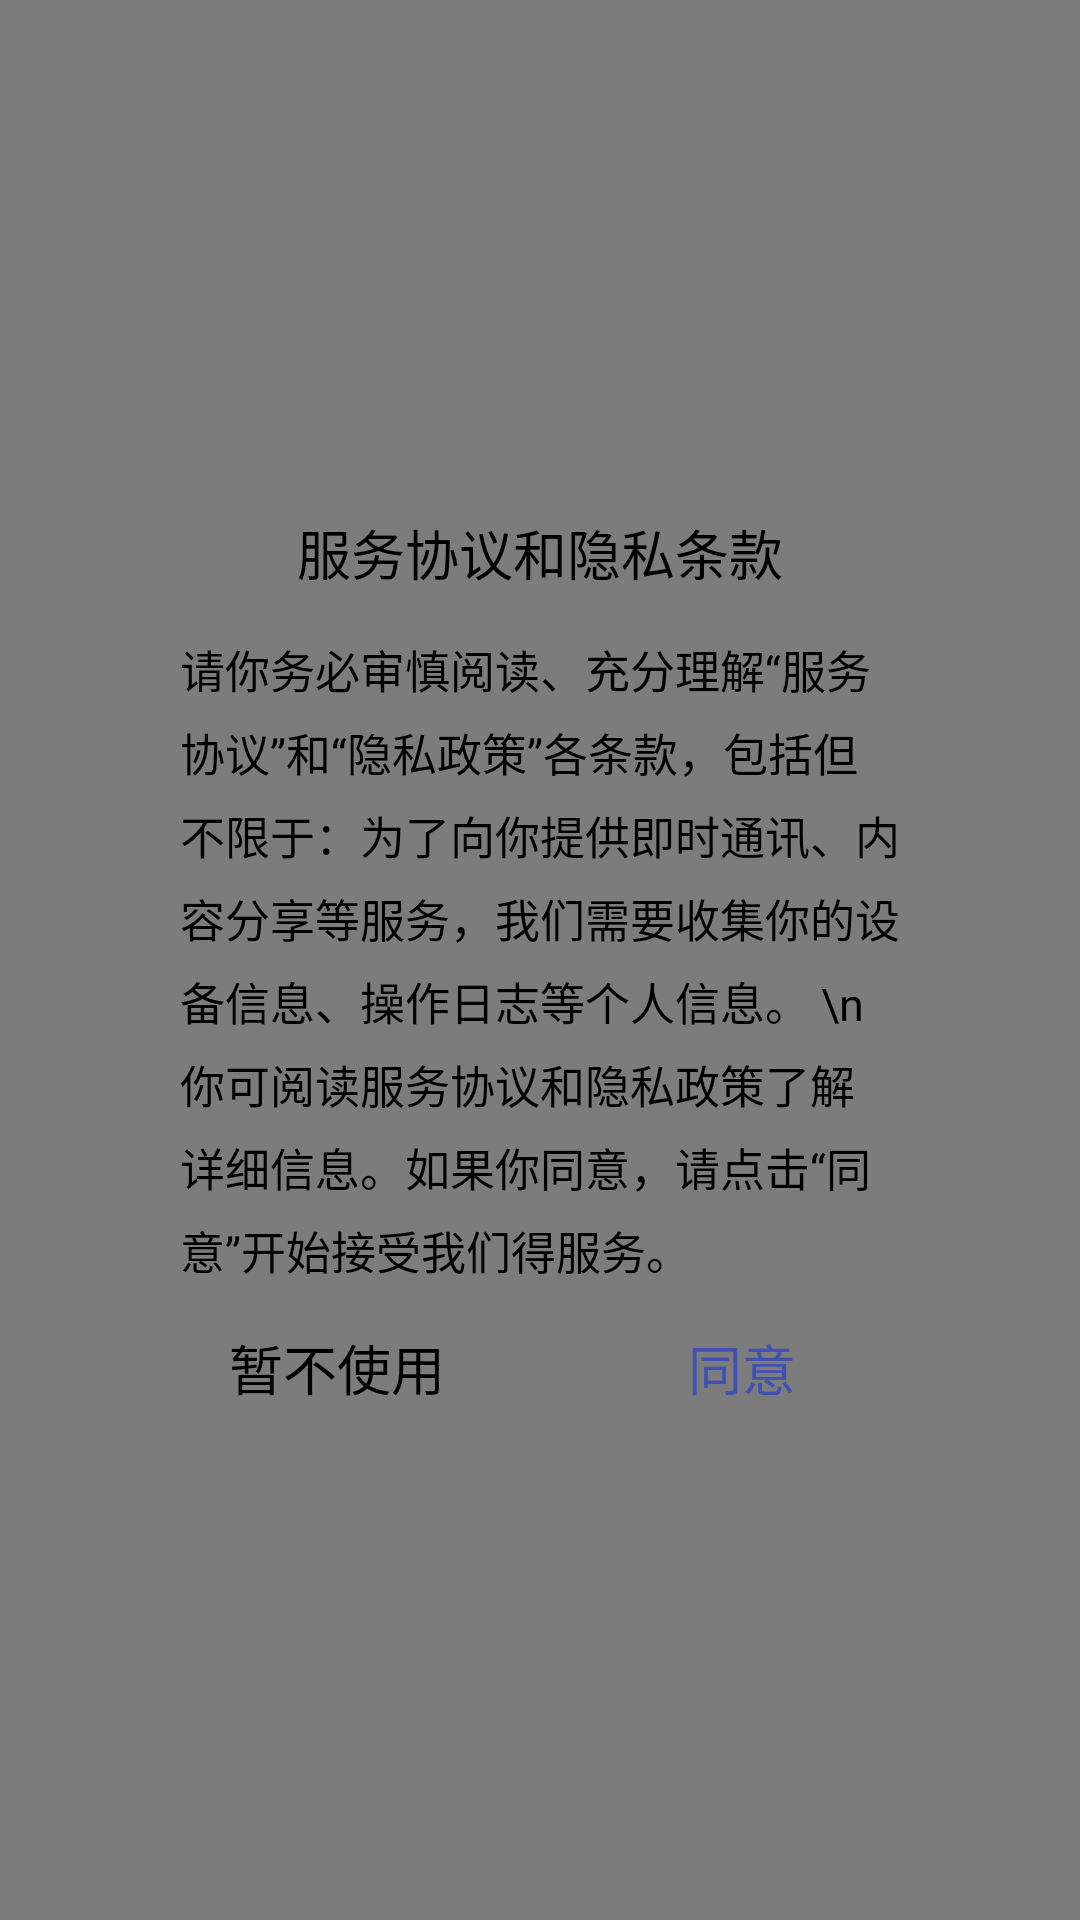

Produce the Android XML layout that renders to this screen, including the resource entries it uses.
<!-- AndroidManifest.xml: application theme AppTheme -->
<!-- res/layout/layout_dialog.xml -->
<?xml version="1.0" encoding="utf-8"?>
<FrameLayout xmlns:android="http://schemas.android.com/apk/res/android"
    android:layout_width="match_parent"
    android:layout_height="match_parent"
    android:background="@color/color_80000000"
    android:orientation="vertical">

    <LinearLayout
        android:layout_width="@dimen/dp_90"
        android:layout_height="wrap_content"
        android:layout_gravity="center"
        android:background="@drawable/bg_dl"
        android:orientation="vertical">

        <TextView
            android:layout_width="match_parent"
            android:layout_height="wrap_content"
            android:layout_gravity="left|center_vertical"
            android:gravity="center"
            android:padding="@dimen/dp_5"
            android:text="@string/str_privacy"
            android:textColor="#FF000000"
            android:textSize="@dimen/sp_6" />

        <TextView
            android:id="@+id/text_dl_content"
            android:layout_width="match_parent"
            android:layout_height="wrap_content"
            android:layout_gravity="left|center_vertical"
            android:gravity="left"
            android:lineSpacingExtra="@dimen/dp_2"
            android:paddingLeft="@dimen/dp_5"
            android:paddingRight="@dimen/dp_5"
            android:text="请你务必审慎阅读、充分理解“服务协议”和“隐私政策”各条款，包括但不限于：为了向你提供即时通讯、内容分享等服务，我们需要收集你的设备信息、操作日志等个人信息。
\n你可阅读服务协议和隐私政策了解详细信息。如果你同意，请点击“同意”开始接受我们得服务。"
            android:textColor="#FF000000"
            android:textSize="@dimen/sp_5" />

        <LinearLayout
            android:layout_width="match_parent"
            android:layout_height="wrap_content"
            android:orientation="horizontal">

            <TextView
                android:id="@+id/text_dl_no"
                android:layout_width="@dimen/dp_0"
                android:layout_height="wrap_content"
                android:layout_gravity="left|center_vertical"
                android:layout_weight="1"
                android:gravity="center"
                android:padding="@dimen/dp_5"
                android:text="@string/str_no_use"
                android:textColor="#FF000000"
                android:textSize="@dimen/sp_6" />

            <TextView
                android:id="@+id/text_dl_yes"
                android:layout_width="@dimen/dp_0"
                android:layout_height="wrap_content"
                android:layout_gravity="left|center_vertical"
                android:layout_weight="1"
                android:gravity="center"
                android:padding="@dimen/dp_5"
                android:text="@string/yes_use"
                android:textColor="@color/colorPrimary"
                android:textSize="@dimen/sp_6" />

        </LinearLayout>
    </LinearLayout>


</FrameLayout>
<!-- resources referenced by this layout -->
<resources>
  <color name="colorPrimary">#3F51B5</color>
  <color name="color_80000000">#80000000</color>
  <dimen name="dp_0">0.0000dp</dimen>
  <dimen name="dp_2">6.0000dp</dimen>
  <dimen name="dp_5">15.0000dp</dimen>
  <dimen name="dp_90">270.0000dp</dimen>
  <dimen name="sp_5">15.0000sp</dimen>
  <dimen name="sp_6">18.0000sp</dimen>
  <string name="str_no_use">暂不使用</string>
  <string name="str_privacy">服务协议和隐私条款</string>
  <string name="yes_use">同意</string>
  <style name="AppTheme" parent="Theme.AppCompat.Light.DarkActionBar">
          
          <item name="colorPrimary">@color/colorPrimary</item>
          <item name="colorPrimaryDark">@color/colorPrimaryDark</item>
          <item name="colorAccent">#FFBE80</item>
      </style>
  <color name="colorPrimaryDark">#303F9F</color>
</resources>
